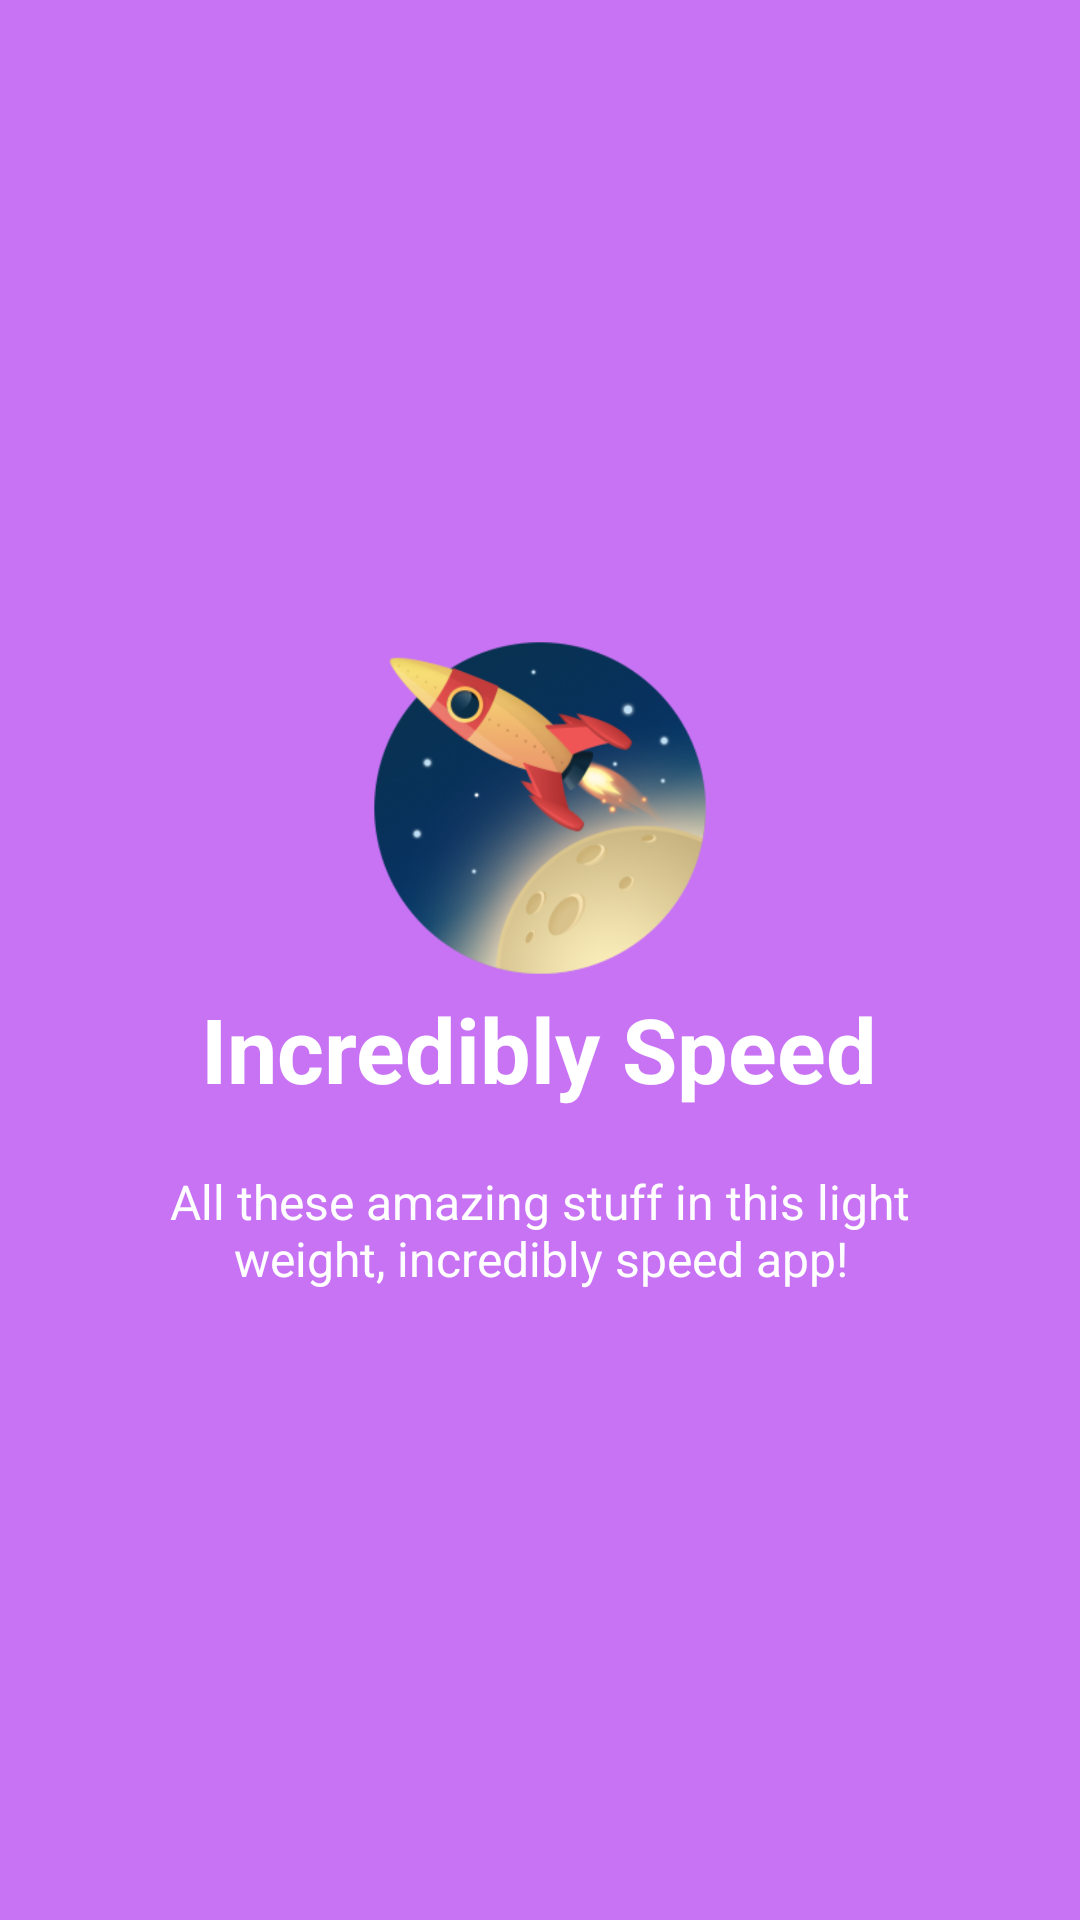

Here is an Android app screen rendered from its layout file. Give the layout XML and the strings, colors and styles it references.
<!-- AndroidManifest.xml: application theme AppTheme -->
<!-- res/layout/slidefour.xml -->
<?xml version="1.0" encoding="utf-8"?>
<RelativeLayout
    xmlns:android="http://schemas.android.com/apk/res/android" android:layout_width="match_parent"
    android:layout_height="match_parent"
    android:background="@color/bg_screen4">

    <LinearLayout
        android:layout_width="wrap_content"
        android:layout_height="wrap_content"
        android:layout_centerInParent="true"
        android:gravity="center_horizontal"
        android:orientation="vertical">

        <ImageView
            android:layout_width="@dimen/img_width_height"
            android:layout_height="@dimen/img_width_height"
            android:src="@drawable/ic_image_4" />

        <TextView
            android:layout_width="wrap_content"
            android:layout_height="wrap_content"
            android:text="@string/slide_4_title"
            android:textColor="@android:color/white"
            android:textSize="@dimen/slide_title"
            android:textStyle="bold" />

        <TextView
            android:layout_width="wrap_content"
            android:layout_height="wrap_content"
            android:layout_marginTop="20dp"
            android:paddingLeft="@dimen/desc_padding"
            android:paddingRight="@dimen/desc_padding"
            android:text="@string/slide_4_desc"
            android:textAlignment="center"
            android:textColor="@android:color/white"
            android:textSize="@dimen/slide_desc" />

    </LinearLayout>

</RelativeLayout>
<!-- resources referenced by this layout -->
<resources>
  <color name="bg_screen4">#c873f4</color>
  <dimen name="desc_padding">40dp</dimen>
  <dimen name="img_width_height">120dp</dimen>
  <dimen name="slide_desc">16dp</dimen>
  <dimen name="slide_title">30dp</dimen>
  <!-- drawable ic_image_4: png bitmap (drawable-hdpi, 88759 bytes) -->
  <string name="slide_4_desc">All these amazing stuff in this light weight, incredibly speed app!</string>
  <string name="slide_4_title">Incredibly Speed</string>
  <style name="AppTheme" parent="Theme.AppCompat.Light.DarkActionBar">
          
          <item name="colorPrimary">@color/colorPrimary</item>
          <item name="colorPrimaryDark">@color/colorPrimaryDark</item>
      </style>
  <color name="colorPrimary">#1c2030</color>
  <color name="colorPrimaryDark">#23283a</color>
</resources>
